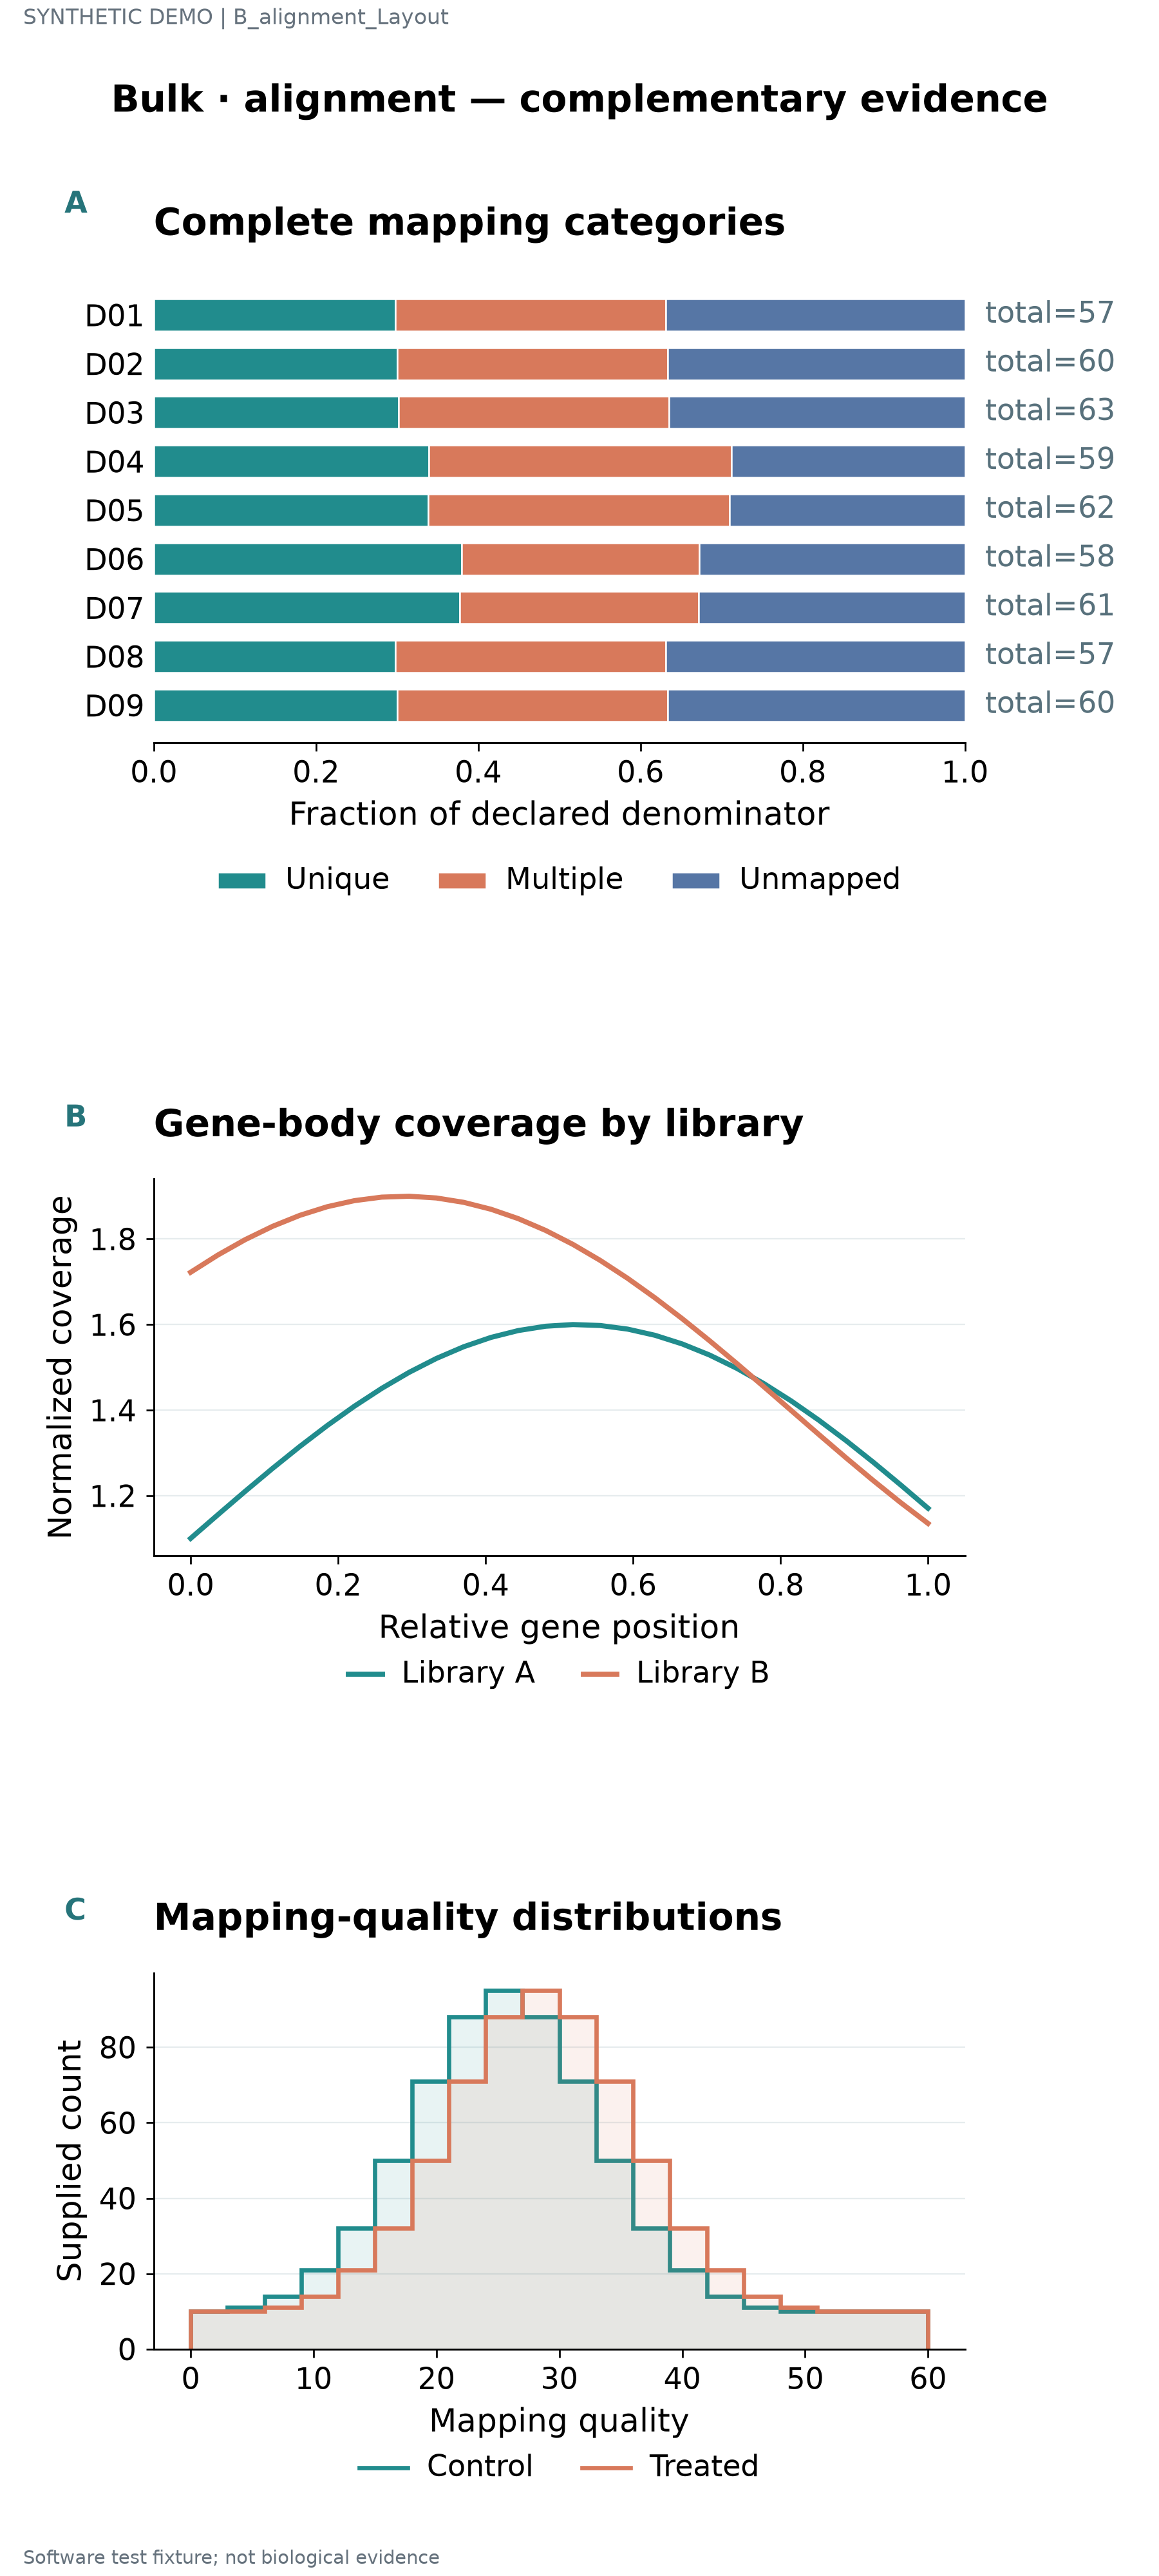

The data file committed next to this chart (first rows):
label	series	value	denominator	panel_id	x	y	start	end
D01	Unique	0.2982	57.0	p1				
D01	Multiple	0.3333	57.0	p1				
D01	Unmapped	0.3684	57.0	p1				
D02	Unique	0.3	60.0	p1				
D02	Multiple	0.3333	60.0	p1				
D02	Unmapped	0.3667	60.0	p1				
D03	Unique	0.3016	63.0	p1				
D03	Multiple	0.3333	63.0	p1				
D03	Unmapped	0.3651	63.0	p1				
D04	Unique	0.339	59.0	p1				
D04	Multiple	0.3729	59.0	p1				
D04	Unmapped	0.2881	59.0	p1				
D05	Unique	0.3387	62.0	p1				
D05	Multiple	0.371	62.0	p1				
D05	Unmapped	0.2903	62.0	p1				
D06	Unique	0.3793	58.0	p1				
D06	Multiple	0.2931	58.0	p1				
D06	Unmapped	0.3276	58.0	p1				
D07	Unique	0.377	61.0	p1				
D07	Multiple	0.2951	61.0	p1				
D07	Unmapped	0.3279	61.0	p1				
D08	Unique	0.2982	57.0	p1				
D08	Multiple	0.3333	57.0	p1				
D08	Unmapped	0.3684	57.0	p1				
D09	Unique	0.3	60.0	p1				
D09	Multiple	0.3333	60.0	p1				
D09	Unmapped	0.3667	60.0	p1				
STAT1 · 1	Library A			p2	0.0	1.1		
IRF7 · 2	Library A			p2	0.03704	1.155		
ISG15 · 3	Library A			p2	0.07407	1.21		
COL1A1 · 4	Library A			p2	0.1111	1.264		
NDUFA1 · 5	Library A			p2	0.1481	1.315		
SRSF1 · 6	Library A			p2	0.1852	1.364		
MKI67 · 7	Library A			p2	0.2222	1.409		
KLF2 · 8	Library A			p2	0.2593	1.451		
JUN · 9	Library A			p2	0.2963	1.488		
STAT1 · 10	Library A			p2	0.3333	1.521		
IRF7 · 11	Library A			p2	0.3704	1.548		
ISG15 · 12	Library A			p2	0.4074	1.57		
COL1A1 · 13	Library A			p2	0.4444	1.586		
NDUFA1 · 14	Library A			p2	0.4815	1.596		
SRSF1 · 15	Library A			p2	0.5185	1.6		
MKI67 · 16	Library A			p2	0.5556	1.598		
KLF2 · 17	Library A			p2	0.5926	1.589		
JUN · 18	Library A			p2	0.6296	1.575		
STAT1 · 19	Library A			p2	0.6667	1.555		
IRF7 · 20	Library A			p2	0.7037	1.529		
ISG15 · 21	Library A			p2	0.7407	1.498		
COL1A1 · 22	Library A			p2	0.7778	1.462		
NDUFA1 · 23	Library A			p2	0.8148	1.421		
SRSF1 · 24	Library A			p2	0.8519	1.377		
MKI67 · 25	Library A			p2	0.8889	1.329		
KLF2 · 26	Library A			p2	0.9259	1.278		
JUN · 27	Library A			p2	0.963	1.225		
STAT1 · 28	Library A			p2	1.0	1.171		
STAT1 · 1	Library B			p2	0.0	1.722		
IRF7 · 2	Library B			p2	0.03704	1.763		
ISG15 · 3	Library B			p2	0.07407	1.798		
COL1A1 · 4	Library B			p2	0.1111	1.83		
NDUFA1 · 5	Library B			p2	0.1481	1.855		
... 63 more rows
